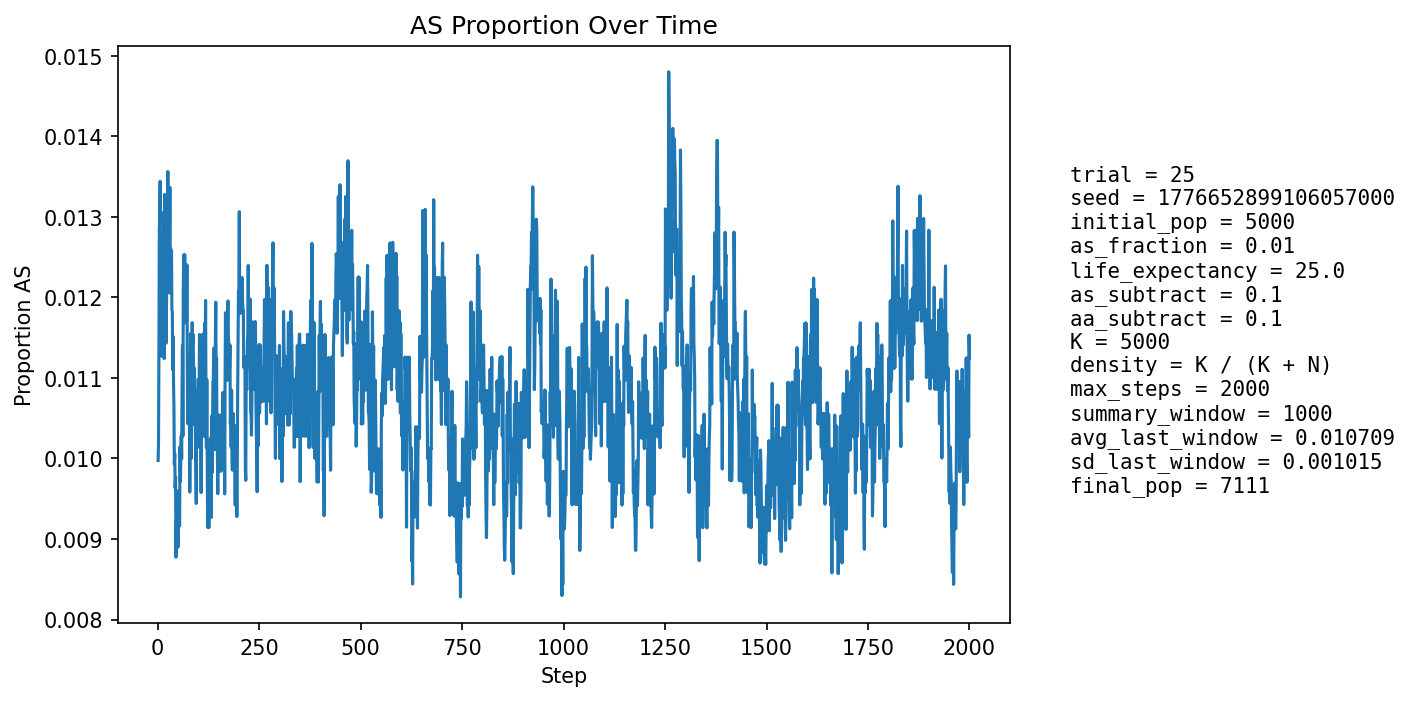

The table this chart was drawn from, first rows:
step, population_size, births, newborn_AA, newborn_AS, newborn_SS, prop_newborn_AA, prop_newborn_AS, prop_newborn_SS, prop_repro_AA, prop_repro_AS, prop_AS_population
1, 5213, 1250, 1238, 12, 0, 0.9904, 0.0096, 0.0, 0.9916, 0.0084, 0.009975
2, 5297, 1226, 1217, 9, 0, 0.9927, 0.007341, 0.0, 0.9904, 0.009581, 0.01019
3, 5377, 1218, 1206, 12, 0, 0.9901, 0.009852, 0.0, 0.9896, 0.01036, 0.01134
4, 5449, 1214, 1195, 18, 1, 0.9843, 0.01483, 0.0008237, 0.9873, 0.0127, 0.01285
5, 5555, 1250, 1234, 16, 0, 0.9872, 0.0128, 0.0, 0.9866, 0.0134, 0.01296
6, 5654, 1272, 1253, 19, 0, 0.9851, 0.01494, 0.0, 0.9873, 0.01266, 0.01344
7, 5750, 1289, 1279, 10, 0, 0.9922, 0.007758, 0.0, 0.9876, 0.01238, 0.012
8, 5842, 1301, 1286, 15, 0, 0.9885, 0.01153, 0.0, 0.9871, 0.01287, 0.01232
9, 5939, 1319, 1307, 12, 0, 0.9909, 0.009098, 0.0, 0.9871, 0.01294, 0.01179
10, 6035, 1337, 1325, 12, 0, 0.991, 0.008975, 0.0, 0.9867, 0.01333, 0.01127
11, 6128, 1354, 1333, 20, 1, 0.9845, 0.01477, 0.0007386, 0.9876, 0.01238, 0.01224
12, 6220, 1370, 1352, 18, 0, 0.9869, 0.01314, 0.0, 0.9882, 0.01181, 0.01238
13, 6294, 1371, 1355, 16, 0, 0.9883, 0.01167, 0.0, 0.9883, 0.0117, 0.01207
14, 6365, 1378, 1358, 20, 0, 0.9855, 0.01451, 0.0, 0.9888, 0.01124, 0.01273
15, 6431, 1388, 1367, 21, 0, 0.9849, 0.01513, 0.0, 0.988, 0.01205, 0.01306
16, 6494, 1399, 1391, 8, 0, 0.9943, 0.005718, 0.0, 0.9878, 0.01219, 0.01124
17, 6552, 1407, 1382, 25, 0, 0.9822, 0.01777, 0.0, 0.9879, 0.01206, 0.01328
18, 6604, 1414, 1395, 19, 0, 0.9866, 0.01344, 0.0, 0.9871, 0.01286, 0.01287
19, 6651, 1418, 1405, 13, 0, 0.9908, 0.009168, 0.0, 0.9869, 0.01306, 0.01173
20, 6693, 1424, 1407, 17, 0, 0.9881, 0.01194, 0.0, 0.9886, 0.01145, 0.0118
21, 6735, 1429, 1415, 14, 0, 0.9902, 0.009797, 0.0, 0.9877, 0.01227, 0.01143
22, 6770, 1434, 1413, 21, 0, 0.9854, 0.01464, 0.0, 0.9875, 0.01248, 0.01211
23, 6803, 1437, 1415, 22, 0, 0.9847, 0.01531, 0.0, 0.9882, 0.01183, 0.01249
24, 6833, 1440, 1421, 19, 0, 0.9868, 0.01319, 0.0, 0.9882, 0.01176, 0.01244
25, 6857, 1444, 1417, 27, 0, 0.9813, 0.0187, 0.0, 0.9886, 0.01141, 0.01356
26, 6881, 1447, 1434, 12, 1, 0.991, 0.008293, 0.0006911, 0.9883, 0.01166, 0.01206
27, 6904, 1451, 1433, 18, 0, 0.9876, 0.01241, 0.0, 0.9875, 0.01247, 0.01231
28, 6923, 1451, 1430, 21, 0, 0.9855, 0.01447, 0.0, 0.9878, 0.01216, 0.01286
29, 6940, 1454, 1436, 18, 0, 0.9876, 0.01238, 0.0, 0.9867, 0.01326, 0.01254
30, 6958, 1457, 1433, 24, 0, 0.9835, 0.01647, 0.0, 0.9874, 0.01265, 0.01337
31, 6970, 1458, 1445, 13, 0, 0.9911, 0.008916, 0.0, 0.9874, 0.01262, 0.01205
32, 6980, 1458, 1438, 20, 0, 0.9863, 0.01372, 0.0, 0.9874, 0.0126, 0.01261
33, 6990, 1460, 1442, 18, 0, 0.9877, 0.01233, 0.0, 0.9874, 0.01258, 0.0123
34, 6999, 1461, 1441, 20, 0, 0.9863, 0.01369, 0.0, 0.9872, 0.01285, 0.01257
35, 7008, 1463, 1449, 14, 0, 0.9904, 0.009569, 0.0, 0.9877, 0.01225, 0.01184
36, 7018, 1464, 1447, 17, 0, 0.9884, 0.01161, 0.0, 0.9875, 0.01251, 0.01183
37, 7025, 1466, 1452, 14, 0, 0.9905, 0.00955, 0.0, 0.9881, 0.01192, 0.0111
38, 7033, 1466, 1447, 19, 0, 0.987, 0.01296, 0.0, 0.9878, 0.0122, 0.01152
39, 7041, 1466, 1452, 14, 0, 0.9905, 0.00955, 0.0, 0.9884, 0.01162, 0.01094
40, 7046, 1467, 1452, 15, 0, 0.9898, 0.01022, 0.0, 0.9884, 0.0116, 0.01064
41, 7052, 1467, 1456, 11, 0, 0.9925, 0.007498, 0.0, 0.9893, 0.01075, 0.009926
42, 7056, 1469, 1453, 16, 0, 0.9891, 0.01089, 0.0, 0.989, 0.01102, 0.01006
43, 7060, 1468, 1456, 12, 0, 0.9918, 0.008174, 0.0, 0.9895, 0.01045, 0.009632
44, 7063, 1468, 1454, 14, 0, 0.9905, 0.009537, 0.0, 0.9898, 0.01017, 0.009769
45, 7067, 1469, 1462, 7, 0, 0.9952, 0.004765, 0.0, 0.9901, 0.009879, 0.008773
46, 7069, 1469, 1456, 13, 0, 0.9912, 0.00885, 0.0, 0.9901, 0.00987, 0.009195
47, 7072, 1470, 1456, 14, 0, 0.9905, 0.009524, 0.0, 0.9899, 0.01014, 0.009333
48, 7075, 1470, 1458, 12, 0, 0.9918, 0.008163, 0.0, 0.9899, 0.01014, 0.009187
49, 7077, 1471, 1457, 14, 0, 0.9905, 0.009517, 0.0, 0.9907, 0.009291, 0.009185
50, 7081, 1471, 1461, 10, 0, 0.9932, 0.006798, 0.0, 0.991, 0.009006, 0.008897
51, 7084, 1471, 1455, 16, 0, 0.9891, 0.01088, 0.0, 0.9907, 0.009283, 0.009599
52, 7088, 1472, 1460, 12, 0, 0.9918, 0.008152, 0.0, 0.9904, 0.009556, 0.009312
53, 7089, 1472, 1459, 13, 0, 0.9912, 0.008832, 0.0, 0.9904, 0.009553, 0.00931
54, 7093, 1472, 1461, 11, 0, 0.9925, 0.007473, 0.0, 0.9907, 0.00927, 0.009164
55, 7098, 1473, 1455, 18, 0, 0.9878, 0.01222, 0.0, 0.9902, 0.009826, 0.01014
56, 7100, 1473, 1460, 12, 1, 0.9912, 0.008147, 0.0006789, 0.9899, 0.0101, 0.009718
57, 7102, 1473, 1458, 15, 0, 0.9898, 0.01018, 0.0, 0.9899, 0.0101, 0.009997
58, 7101, 1474, 1456, 17, 1, 0.9878, 0.01153, 0.0006784, 0.9902, 0.009812, 0.01028
59, 7103, 1474, 1460, 14, 0, 0.9905, 0.009498, 0.0, 0.9899, 0.01009, 0.009996
60, 7105, 1474, 1454, 20, 0, 0.9864, 0.01357, 0.0, 0.9899, 0.01009, 0.01084
... 1,940 more rows
